Photos from the image-classification dataset "nonfixed_data" in the GitHub repository k6zma/CavitationBubbles. Its 14 classes are: 0_water, 12.5_ alcohol, 12.5_alcohol, 25_ alcohol, 25_alcohol, 50_ alcohol, 50_alcohol, 5_ alcohol, 5_alcohol, 75_ alcohol, 75_alcohol, 96_ alcohol, 96_alcohol, Water.

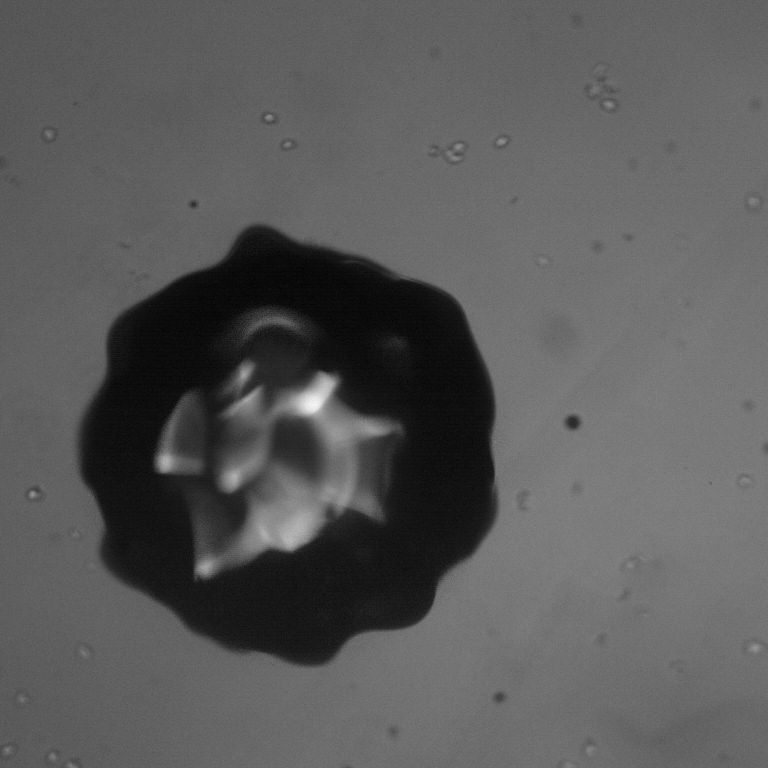
Label: Water

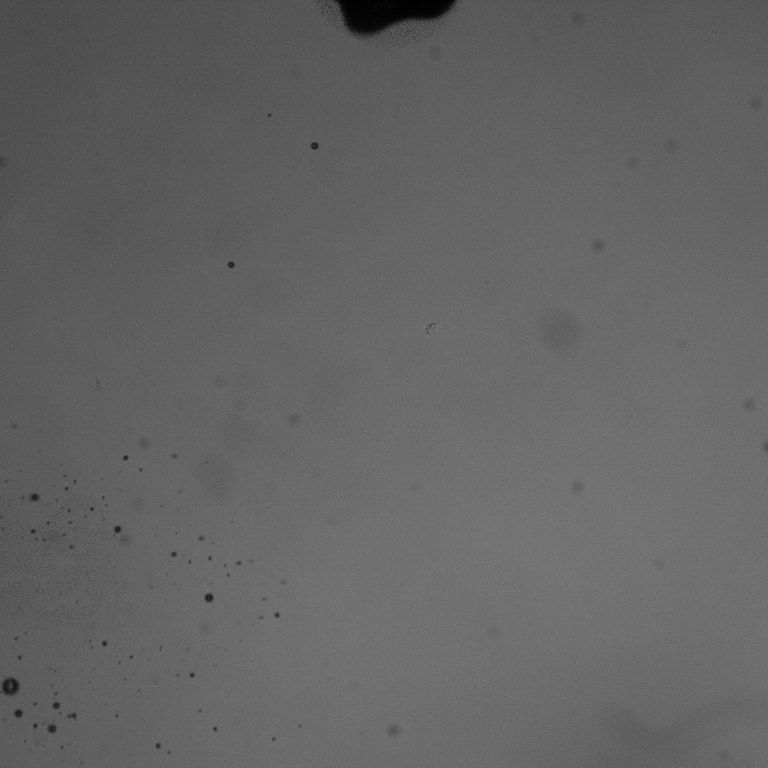
Label: 96_ alcohol

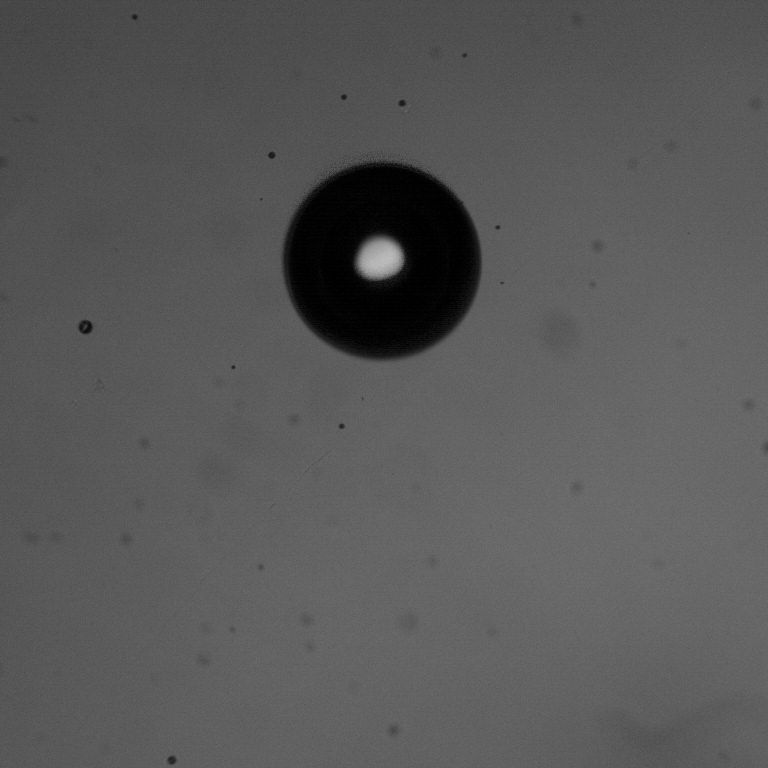
Label: 96_alcohol

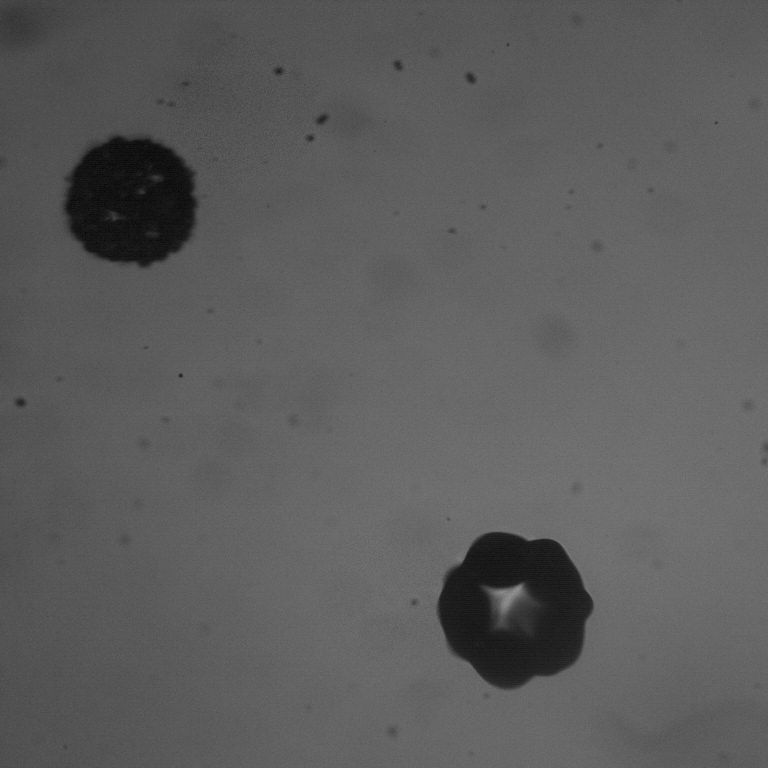
Label: 5_ alcohol

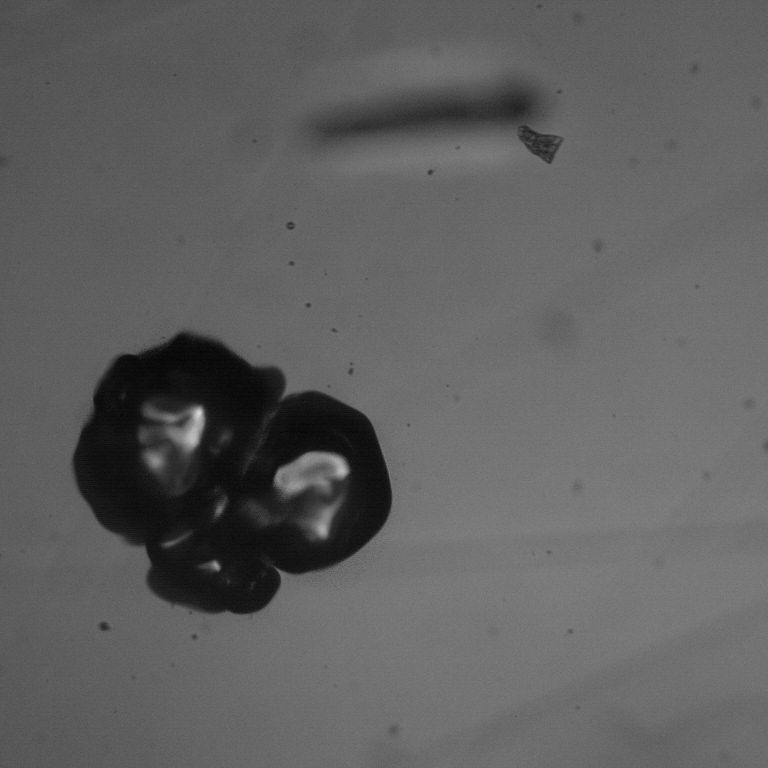
Label: 12.5_alcohol

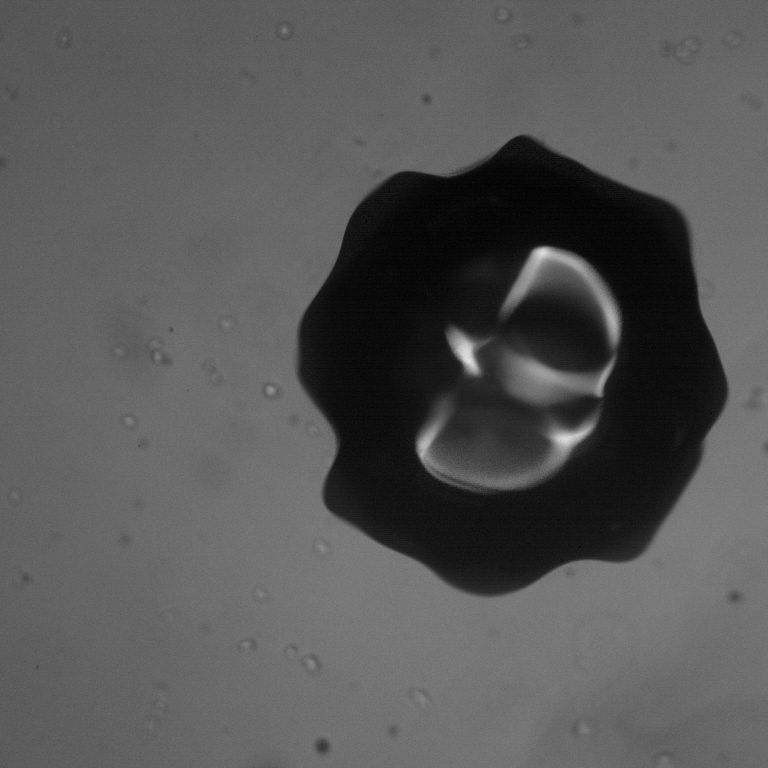
Label: 0_water
